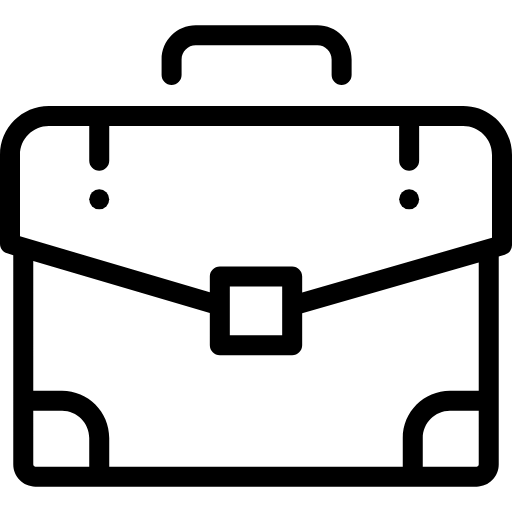
t = 0.00 s
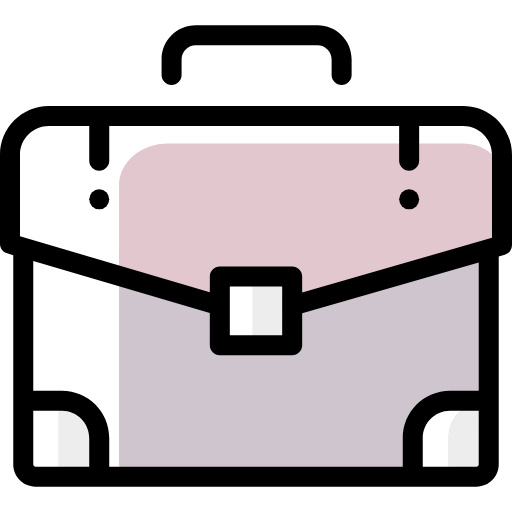
t = 0.13 s
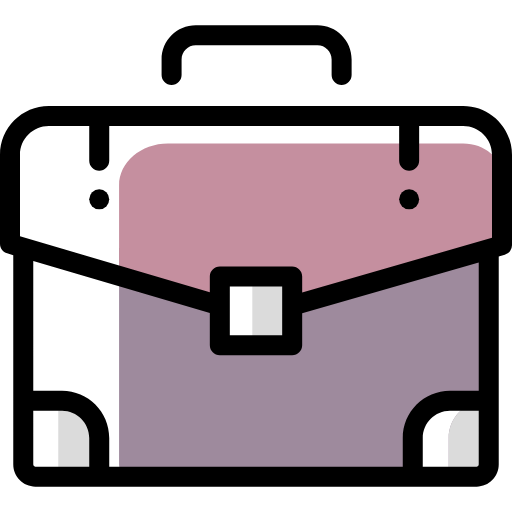
t = 0.25 s
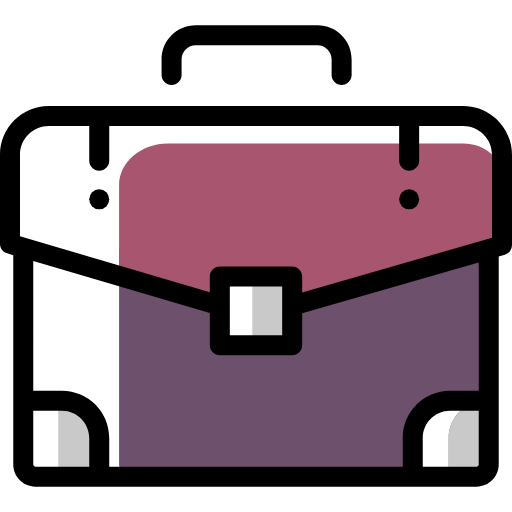
t = 0.38 s
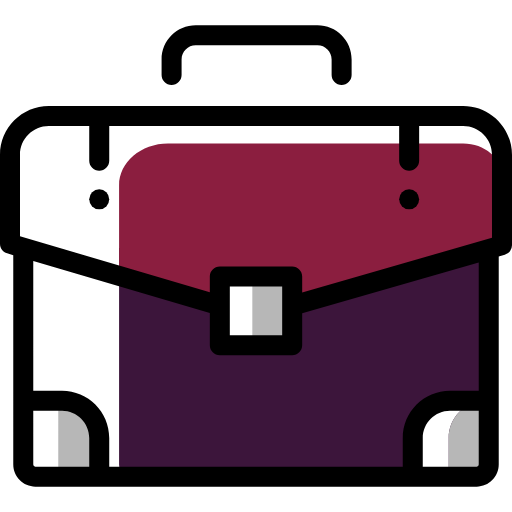
t = 0.50 s

The animated SVG that drew these frames (rendered in a browser with its animation timeline set to each time). Animation: 4 SMIL elements (animate=4); one cycle of 0.50 s.

<svg xmlns="http://www.w3.org/2000/svg" viewBox="0 0 512 512">
	<path fill="#3c153b"
		  d="M488.735 464.618V249.971l-369.653-1.915v216.562c0 6.66 5.399 12.059 12.059 12.059h345.536c6.659 0 12.058-5.399 12.058-12.059z">
		<animate attributeName="fill" from="#fff" to="#3c153b" begin="0s" dur="0.5s" fill="freeze" repeatCount="1"/>
	</path>
	<path fill="#8b1e3f"
		  d="M119.082 185.356v94.877l100.742 25.424 72.353.19L502 253.997v-77.278c0-18.346-17.381-33.219-38.822-33.219h-295.18c-27.016 0-48.916 18.74-48.916 41.856z">
	<animate attributeName="fill" from="#fff" to="#8b1e3f" begin="0s" dur="0.5s" fill="freeze" repeatCount="1"/>
	</path>
	<path fill="#fff" d="M219.82 276.5h72.35v68.73h-72.35z"/>
	<path fill="#b7b7b7"
		  d="M252.33 276.5h39.843v68.73H252.33zM62.025 400.706h-3.76v65.971c0 5.523 4.477 10 10 10h30.971v-38.76c-.001-20.551-16.66-37.211-37.211-37.211z">
		<animate attributeName="fill" from="#fff" to="#b7b7b7" begin="0s" dur="0.5s" fill="freeze" repeatCount="1"/>
	</path>
	<path fill="#fff"
		  d="M485.911 400.706h-35.936c-20.551 0-37.21 16.66-37.21 37.21v38.76h35.936v-38.76c0-20.55 16.659-37.21 37.21-37.21z"/>
	<path fill="#b7b7b7"
		  d="M488.735 466.677v-65.971h-2.824c-20.551 0-37.21 16.66-37.21 37.21v38.76h30.035c5.522.001 9.999-4.477 9.999-9.999z">
		<animate attributeName="fill" from="#fff" to="#b7b7b7" begin="0s" dur="0.5s" fill="freeze" repeatCount="1"/>
	</path>
	<path d="M171.588 85.118c5.523 0 10-4.477 10-10V59.441c0-7.784 6.333-14.117 14.118-14.117H317.5c7.785 0 14.118 6.333 14.118 14.117v15.677c0 5.523 4.477 10 10 10s10-4.477 10-10V59.441c0-18.813-15.305-34.117-34.118-34.117H195.706c-18.813 0-34.118 15.305-34.118 34.117v15.677c0 5.523 4.477 10 10 10zM463.178 106.118H48.822C21.901 106.118 0 128.019 0 154.94v88.801c0 4.433 2.919 8.337 7.171 9.592l6.093 1.797v209.488c0 12.163 9.896 22.059 22.059 22.059h441.353c12.164 0 22.059-9.896 22.059-22.059V256.603l6.039-1.744a10 10 0 0 0 7.226-9.607V154.94c0-26.921-21.901-48.822-48.822-48.822zM20 154.94c0-15.893 12.93-28.822 28.822-28.822h40.413v34.618c0 5.523 4.477 10 10 10s10-4.477 10-10v-34.618h289.912v34.618c0 5.523 4.477 10 10 10s10-4.477 10-10v-34.618h44.031c15.893 0 28.822 12.93 28.822 28.822v82.791L302.176 292.55V276.5c0-5.523-4.477-10-10-10h-72.353c-5.523 0-10 4.477-10 10v15.75L20 236.265V154.94zm209.823 150.588V286.5h52.353v48.735h-52.353v-29.707zM33.265 464.618v-53.912h28.76c15.004 0 27.21 12.207 27.21 27.21v28.76H35.323a2.06 2.06 0 0 1-2.058-2.058zm443.411 2.058h-53.912v-28.76c0-15.004 12.207-27.21 27.21-27.21h28.76v53.912a2.059 2.059 0 0 1-2.058 2.058zm2.059-75.97h-28.76c-26.032 0-47.21 21.179-47.21 47.21v28.76h-293.53v-28.76c0-26.032-21.179-47.21-47.21-47.21h-28.76V261.029L209.824 313.1v32.135c0 5.523 4.477 10 10 10h72.353c5.523 0 10-4.477 10-10v-31.868l176.559-50.988v128.326h-.001z"/>
	<circle cx="409.15" cy="199.32" r="10"/>
	<circle cx="99.23" cy="199.32" r="10"/>
</svg>
